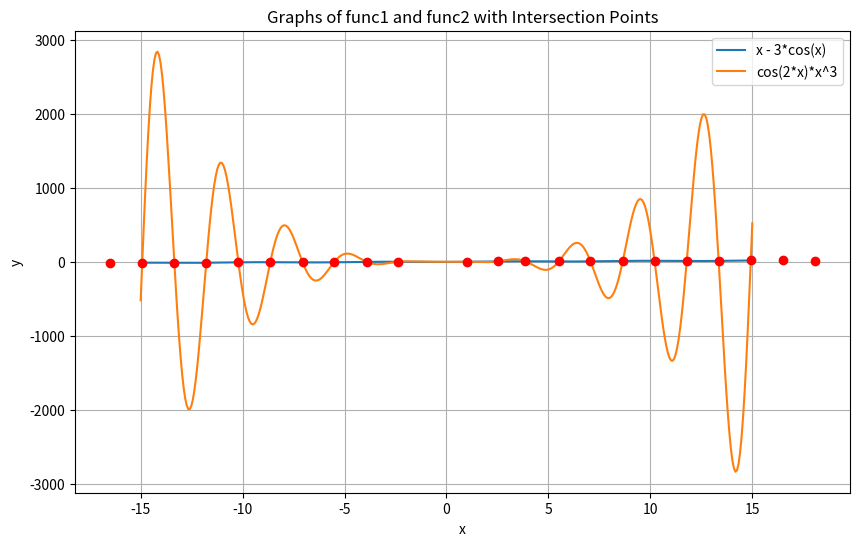

Write the Python code that produced this figure.
import matplotlib.pyplot as plt
import numpy as np
from scipy.optimize import fsolve

def func1(x):
    """
        Define the first function based on the given equation.

        Parameters:
        - x (float or array-like): The input value(s) for the function.

        Returns:
        - The output of the function x - 3*cos(x).
        """
    return x - 3 * np.cos(x)

def func2(x):
    """
        Define the second function based on the given equation.

        Parameters:
        - x (float or array-like): The input value(s) for the function.

        Returns:
        - The output of the function cos(2*x)*x**3.
        """
    return np.cos(2 * x) * x**3

def find_intersection(x):
    """
        Calculate the difference between the two defined functions to find intersection points.

        Parameters:
        - x (float): The input value for the functions.

        Returns:
        - The difference between func1(x) and func2(x).
        """
    return func1(x) - func2(x)

# Finding roots for the individual functions near 0
root_func1 = fsolve(func1, 0.0)
root_func2 = fsolve(func2, 0.0)

# Setting up a range of initial guesses to find intersection points
initial_guesses = np.linspace(-15, 15, 300)
intersection_points = []

for guess in initial_guesses:
    x, infodict, ier, mesg = fsolve(find_intersection, guess, full_output=True)
    # Check if the solution converged and the solution is not already in the list
    if ier == 1 and not x[0] in intersection_points:
        intersection_points.append(x[0])

# Filtering unique solutions by rounding and taking the set to remove near-duplicates
intersection_points = set(np.round(intersection_points, decimals=5))

# Plotting
x = np.linspace(-15, 15, 400)
y1 = func1(x)
y2 = func2(x)

plt.figure(figsize=(10, 6))
plt.plot(x, y1, label='x - 3*cos(x)')
plt.plot(x, y2, label='cos(2*x)*x^3')
plt.scatter(list(intersection_points), [func1(x) for x in intersection_points], color='red', zorder=5)
plt.title('Graphs of func1 and func2 with Intersection Points')
plt.xlabel('x')
plt.ylabel('y')
plt.legend()
plt.grid(True)
plt.show()

# Output the roots and intersection points
print("Root of func1 (x - 3*cos(x) = 0):", root_func1)
print("Root of func2 (cos(2*x)*x^3 = 0):", root_func2)
print("Intersection points:", intersection_points)
